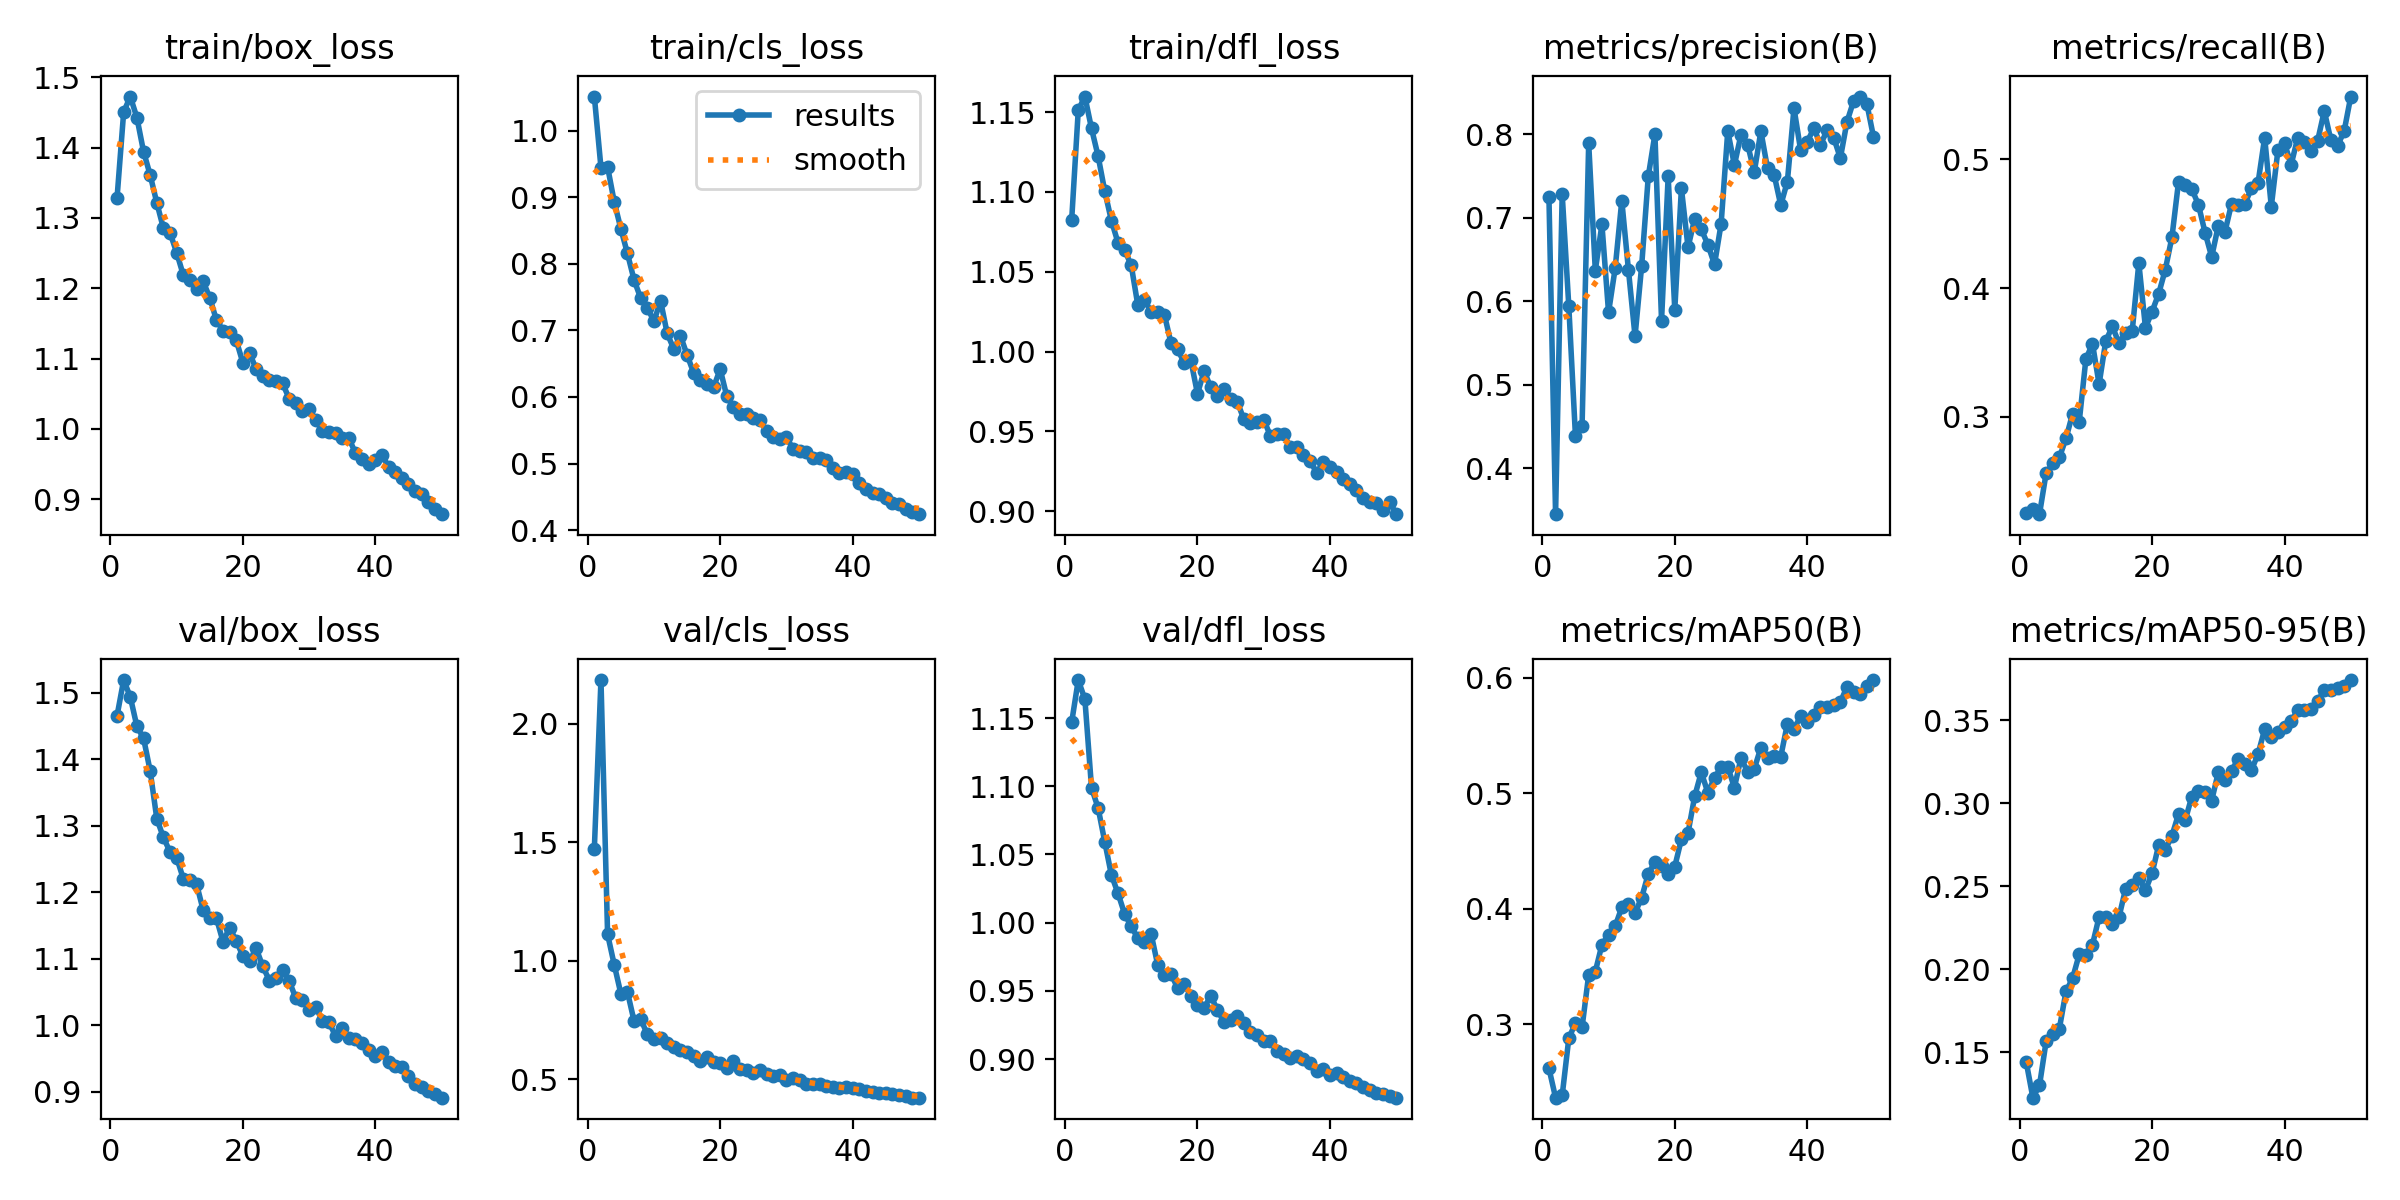

Values plotted in this chart, from the file beside it:
epoch, train/box_loss, train/cls_loss, train/dfl_loss, metrics/precision(B), metrics/recall(B), metrics/mAP50(B), metrics/mAP50-95(B), val/box_loss, val/cls_loss, val/dfl_loss, lr/pg0, lr/pg1, lr/pg2
1, 1.329, 1.051, 1.082, 0.7246, 0.2256, 0.2617, 0.144, 1.465, 1.474, 1.147, 0.0004724, 0.0004724, 0.0004724
2, 1.451, 0.9443, 1.151, 0.3449, 0.2286, 0.2363, 0.1226, 1.519, 2.185, 1.178, 0.00093, 0.00093, 0.00093
3, 1.473, 0.9457, 1.16, 0.7283, 0.2246, 0.2383, 0.13, 1.494, 1.112, 1.164, 0.001369, 0.001369, 0.001369
4, 1.443, 0.8932, 1.14, 0.5937, 0.2564, 0.2878, 0.1565, 1.449, 0.9843, 1.099, 0.001344, 0.001344, 0.001344
5, 1.395, 0.8527, 1.122, 0.4387, 0.2639, 0.301, 0.161, 1.431, 0.8621, 1.084, 0.001316, 0.001316, 0.001316
6, 1.361, 0.8155, 1.101, 0.4502, 0.2685, 0.2972, 0.1642, 1.382, 0.8686, 1.059, 0.001288, 0.001288, 0.001288
7, 1.322, 0.7756, 1.082, 0.7895, 0.2833, 0.3427, 0.1866, 1.311, 0.7466, 1.035, 0.001259, 0.001259, 0.001259
8, 1.285, 0.7484, 1.068, 0.6368, 0.3025, 0.3455, 0.1946, 1.282, 0.7544, 1.022, 0.001231, 0.001231, 0.001231
9, 1.279, 0.7339, 1.064, 0.6921, 0.2963, 0.3689, 0.2089, 1.261, 0.6906, 1.006, 0.001203, 0.001203, 0.001203
10, 1.251, 0.7136, 1.054, 0.5866, 0.3447, 0.3775, 0.2088, 1.252, 0.6717, 0.9972, 0.001174, 0.001174, 0.001174
11, 1.219, 0.7444, 1.029, 0.6395, 0.3569, 0.3848, 0.2147, 1.22, 0.6732, 0.9885, 0.001146, 0.001146, 0.001146
12, 1.211, 0.6953, 1.033, 0.7206, 0.3254, 0.4012, 0.2315, 1.218, 0.6531, 0.9857, 0.001118, 0.001118, 0.001118
13, 1.198, 0.672, 1.025, 0.6377, 0.3587, 0.4037, 0.2311, 1.212, 0.6375, 0.9918, 0.001089, 0.001089, 0.001089
14, 1.21, 0.6921, 1.025, 0.558, 0.3702, 0.3963, 0.2274, 1.173, 0.6256, 0.9689, 0.001061, 0.001061, 0.001061
15, 1.187, 0.6631, 1.023, 0.6425, 0.3573, 0.4096, 0.2313, 1.161, 0.6143, 0.9616, 0.001033, 0.001033, 0.001033
16, 1.155, 0.636, 1.005, 0.7498, 0.3649, 0.4303, 0.2484, 1.161, 0.5988, 0.9624, 0.001005, 0.001005, 0.001005
17, 1.14, 0.6257, 1.002, 0.8, 0.3666, 0.4405, 0.2505, 1.125, 0.5776, 0.9521, 0.0009763, 0.0009763, 0.0009763
18, 1.137, 0.6194, 0.9928, 0.5768, 0.4194, 0.4373, 0.255, 1.147, 0.596, 0.9551, 0.000948, 0.000948, 0.000948
19, 1.126, 0.6145, 0.9945, 0.7495, 0.3691, 0.4305, 0.2475, 1.127, 0.5731, 0.9463, 0.0009197, 0.0009197, 0.0009197
20, 1.094, 0.6417, 0.9736, 0.5899, 0.3817, 0.4365, 0.2578, 1.104, 0.5677, 0.9398, 0.0008914, 0.0008914, 0.0008914
21, 1.108, 0.601, 0.9878, 0.7353, 0.3956, 0.4603, 0.2747, 1.097, 0.5462, 0.9373, 0.0008631, 0.0008631, 0.0008631
22, 1.085, 0.5845, 0.9777, 0.6646, 0.4143, 0.4657, 0.2719, 1.116, 0.5793, 0.9465, 0.0008348, 0.0008348, 0.0008348
23, 1.076, 0.574, 0.9722, 0.6987, 0.4395, 0.4973, 0.2804, 1.089, 0.5423, 0.9359, 0.0008065, 0.0008065, 0.0008065
24, 1.069, 0.5747, 0.9763, 0.6863, 0.4826, 0.5182, 0.2934, 1.067, 0.5398, 0.9274, 0.0007782, 0.0007782, 0.0007782
25, 1.069, 0.5681, 0.9703, 0.6677, 0.48, 0.5005, 0.2896, 1.07, 0.5266, 0.9288, 0.0007499, 0.0007499, 0.0007499
26, 1.065, 0.5651, 0.9687, 0.6441, 0.4768, 0.5135, 0.3039, 1.083, 0.5391, 0.9316, 0.0007216, 0.0007216, 0.0007216
27, 1.043, 0.5488, 0.9576, 0.693, 0.4646, 0.5225, 0.3073, 1.066, 0.5225, 0.9268, 0.0006934, 0.0006934, 0.0006934
28, 1.037, 0.5395, 0.9551, 0.804, 0.443, 0.5229, 0.3069, 1.04, 0.5139, 0.9198, 0.0006651, 0.0006651, 0.0006651
29, 1.025, 0.5374, 0.9561, 0.7632, 0.4241, 0.505, 0.3015, 1.038, 0.5187, 0.9179, 0.0006368, 0.0006368, 0.0006368
30, 1.028, 0.5391, 0.9574, 0.7997, 0.4484, 0.5306, 0.3186, 1.024, 0.499, 0.9133, 0.0006085, 0.0006085, 0.0006085
31, 1.013, 0.5223, 0.9473, 0.7878, 0.4435, 0.5185, 0.3137, 1.028, 0.5047, 0.9135, 0.0005802, 0.0005802, 0.0005802
32, 0.9969, 0.5186, 0.9486, 0.7548, 0.4654, 0.5212, 0.3194, 1.007, 0.4988, 0.9062, 0.0005519, 0.0005519, 0.0005519
33, 0.996, 0.5175, 0.9483, 0.8037, 0.4642, 0.5395, 0.3266, 1.004, 0.4811, 0.904, 0.0005236, 0.0005236, 0.0005236
34, 0.9938, 0.509, 0.9403, 0.7593, 0.4651, 0.5307, 0.3236, 0.9836, 0.4799, 0.9009, 0.0004953, 0.0004953, 0.0004953
35, 0.9873, 0.5076, 0.9404, 0.7516, 0.4773, 0.5322, 0.3198, 0.996, 0.4816, 0.9022, 0.000467, 0.000467, 0.000467
36, 0.9872, 0.5058, 0.935, 0.7151, 0.4816, 0.5317, 0.3296, 0.9814, 0.4735, 0.9004, 0.0004387, 0.0004387, 0.0004387
37, 0.9655, 0.493, 0.9317, 0.7433, 0.5167, 0.5602, 0.3445, 0.9791, 0.4662, 0.8975, 0.0004104, 0.0004104, 0.0004104
38, 0.9566, 0.4859, 0.924, 0.8314, 0.4632, 0.5561, 0.3397, 0.9735, 0.4644, 0.891, 0.0003821, 0.0003821, 0.0003821
39, 0.9498, 0.4872, 0.9307, 0.781, 0.5069, 0.5666, 0.3429, 0.9628, 0.4662, 0.8929, 0.0003538, 0.0003538, 0.0003538
40, 0.9552, 0.4842, 0.9279, 0.7912, 0.5121, 0.5617, 0.346, 0.9539, 0.4651, 0.8884, 0.0003255, 0.0003255, 0.0003255
41, 0.9631, 0.4706, 0.9245, 0.8072, 0.4958, 0.5677, 0.3493, 0.9601, 0.4611, 0.8896, 0.0002972, 0.0002972, 0.0002972
42, 0.946, 0.4617, 0.9204, 0.7877, 0.5167, 0.5749, 0.3562, 0.9443, 0.4511, 0.8867, 0.0002689, 0.0002689, 0.0002689
43, 0.9386, 0.4557, 0.9173, 0.8046, 0.5132, 0.5746, 0.3561, 0.9385, 0.4458, 0.8841, 0.0002406, 0.0002406, 0.0002406
44, 0.9306, 0.4537, 0.9133, 0.7959, 0.5061, 0.5762, 0.3569, 0.9372, 0.4442, 0.8822, 0.0002124, 0.0002124, 0.0002124
45, 0.9218, 0.4479, 0.908, 0.7715, 0.5143, 0.5789, 0.3612, 0.924, 0.4432, 0.8796, 0.0001841, 0.0001841, 0.0001841
46, 0.9113, 0.4414, 0.9059, 0.815, 0.5373, 0.5923, 0.3683, 0.911, 0.4379, 0.8774, 0.0001558, 0.0001558, 0.0001558
47, 0.9078, 0.4399, 0.9049, 0.84, 0.5146, 0.5875, 0.3679, 0.9066, 0.4343, 0.8752, 0.0001275, 0.0001275, 0.0001275
48, 0.8967, 0.4319, 0.9008, 0.8452, 0.5103, 0.5863, 0.3694, 0.9018, 0.4296, 0.8742, 9.9173e-05, 9.9173e-05, 9.9173e-05
49, 0.8869, 0.4272, 0.9061, 0.8366, 0.5217, 0.5933, 0.3703, 0.8971, 0.4236, 0.8728, 7.0878e-05, 7.0878e-05, 7.0878e-05
50, 0.8788, 0.4239, 0.8981, 0.7971, 0.5485, 0.5981, 0.3741, 0.8911, 0.423, 0.8717, 4.2584e-05, 4.2584e-05, 4.2584e-05
